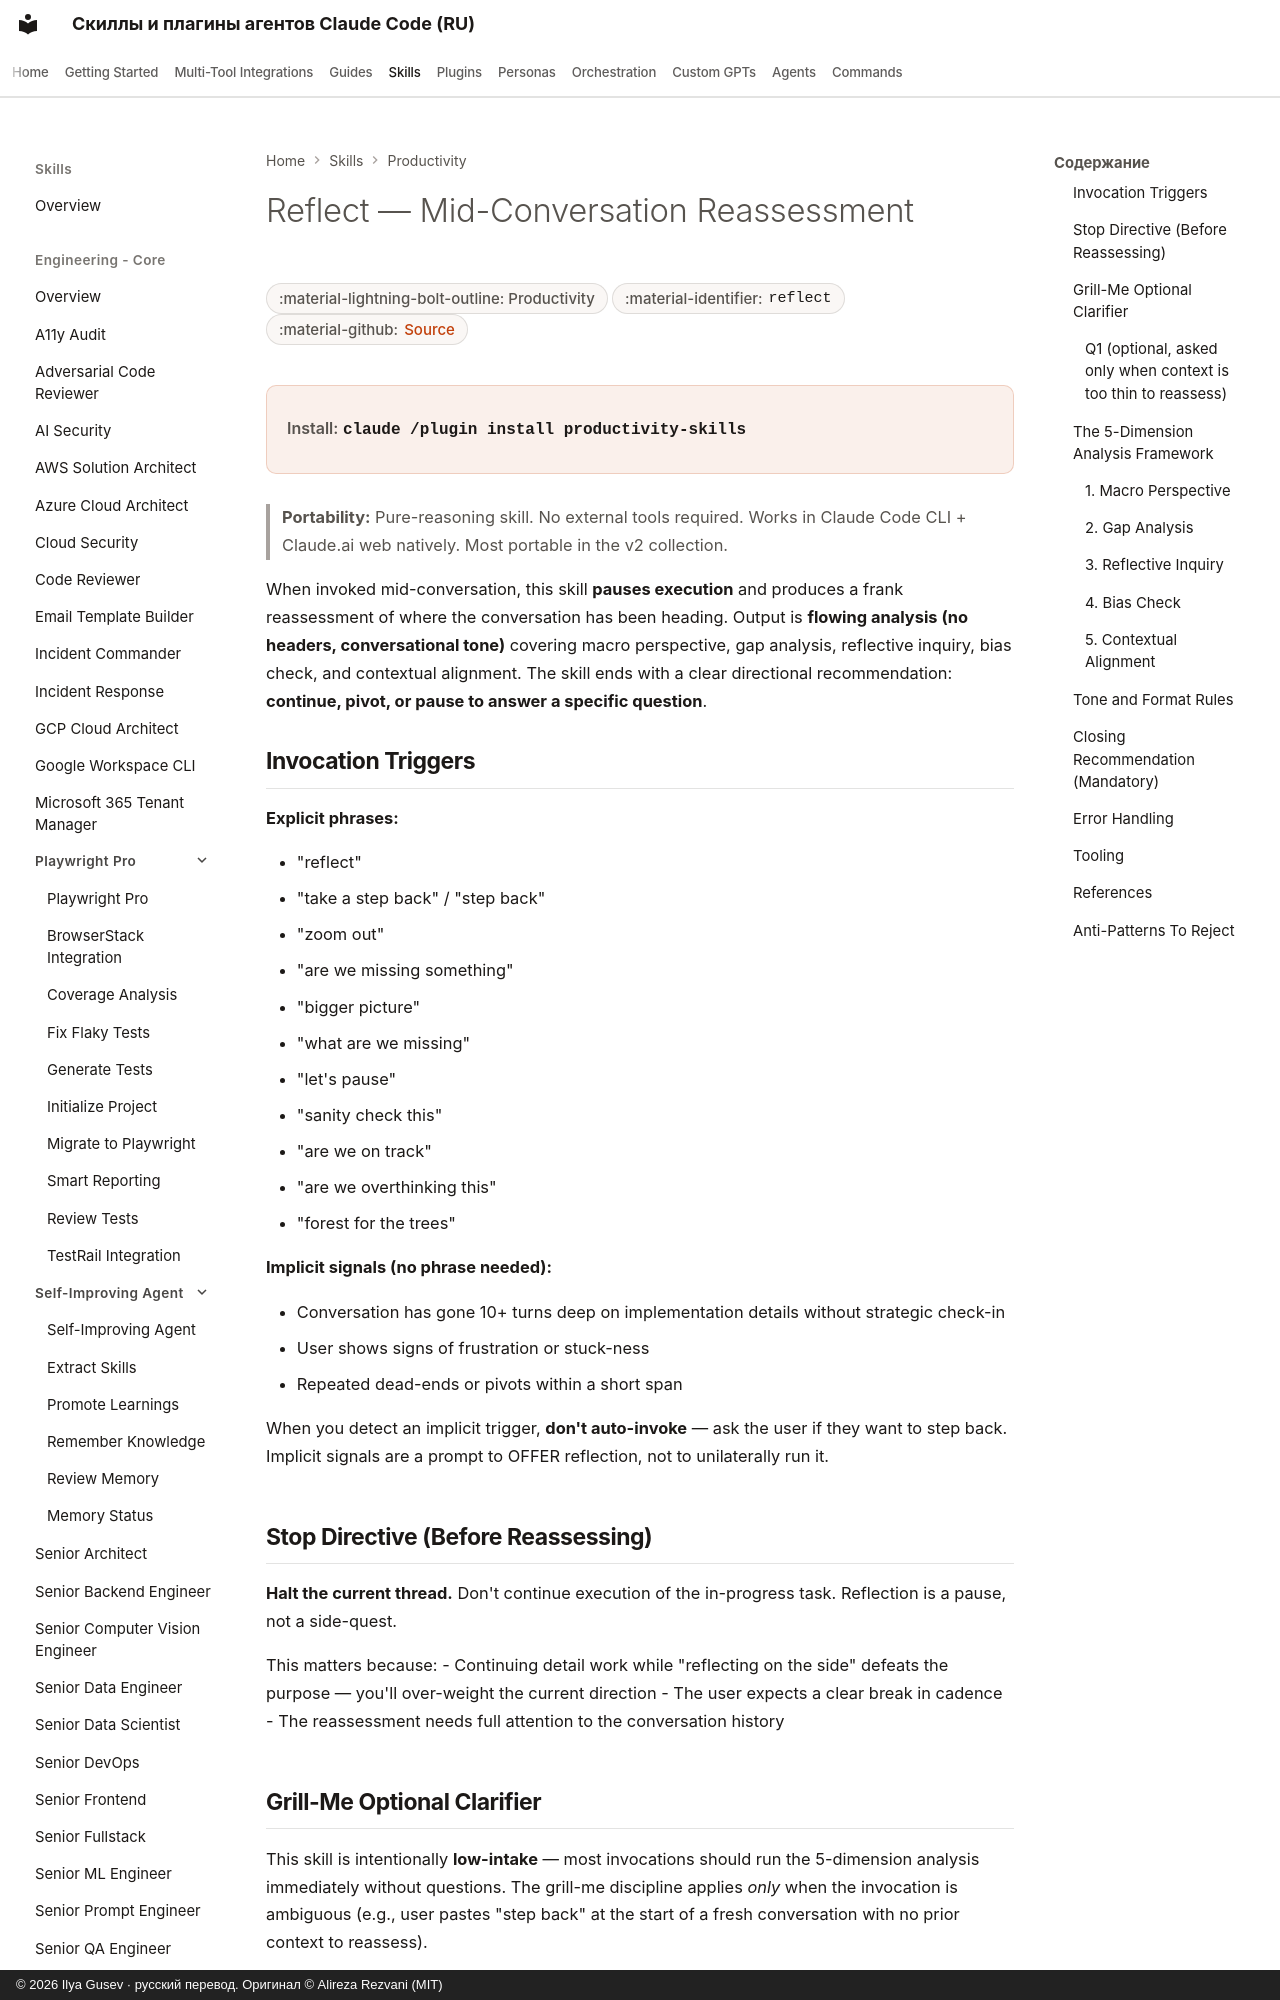

repository: imgusev/claude-skills-ru · page: skills/productivity/reflect/index.html · generator: mkdocs · copyright: © 2026 Ilya Gusev · русский перевод. Оригинал © Alireza Rezvani (MIT)

---
title: "Reflect — Mid-Conversation Reassessment — Agent Skill for Personal Productivity"
description: "Mid-conversation reflection skill that pauses execution and zooms out from detail-mode to honestly reassess direction, assumptions, and bias. Use. Agent skill for Claude Code, Codex CLI, Gemini CLI, OpenClaw."
---
